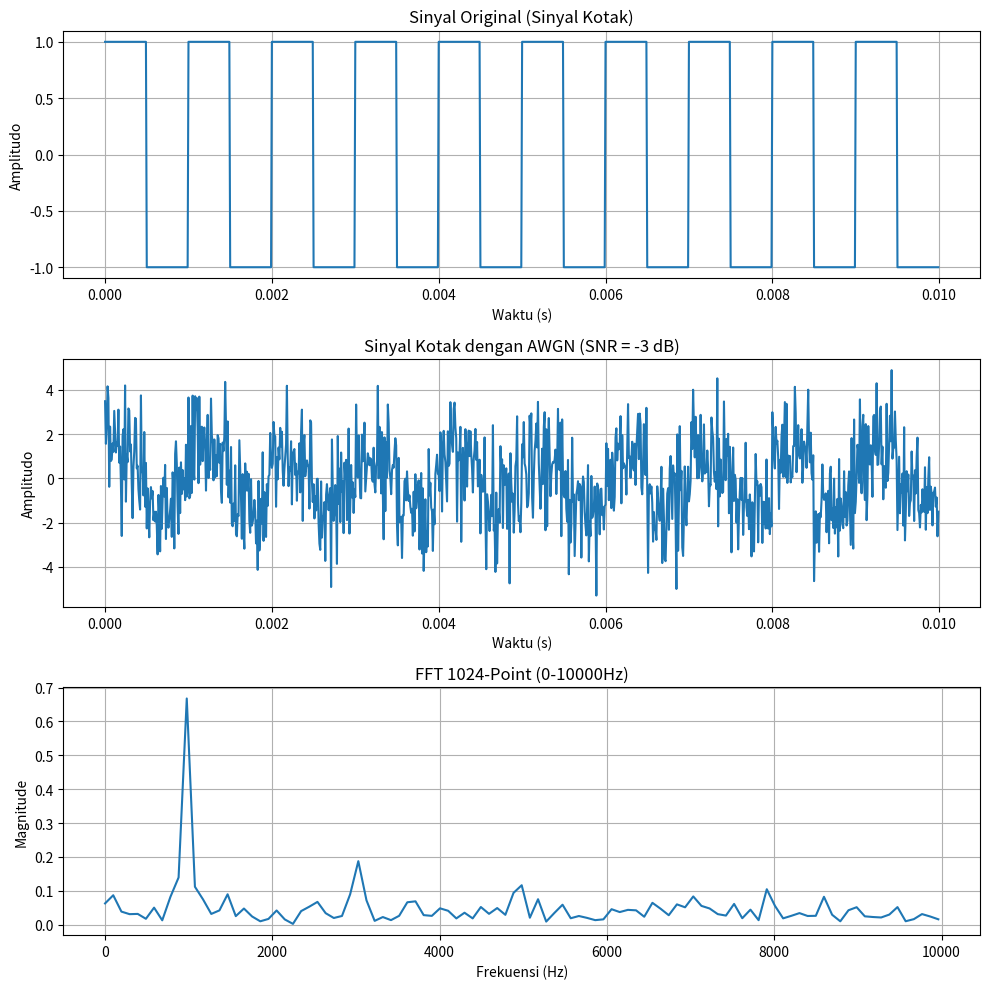
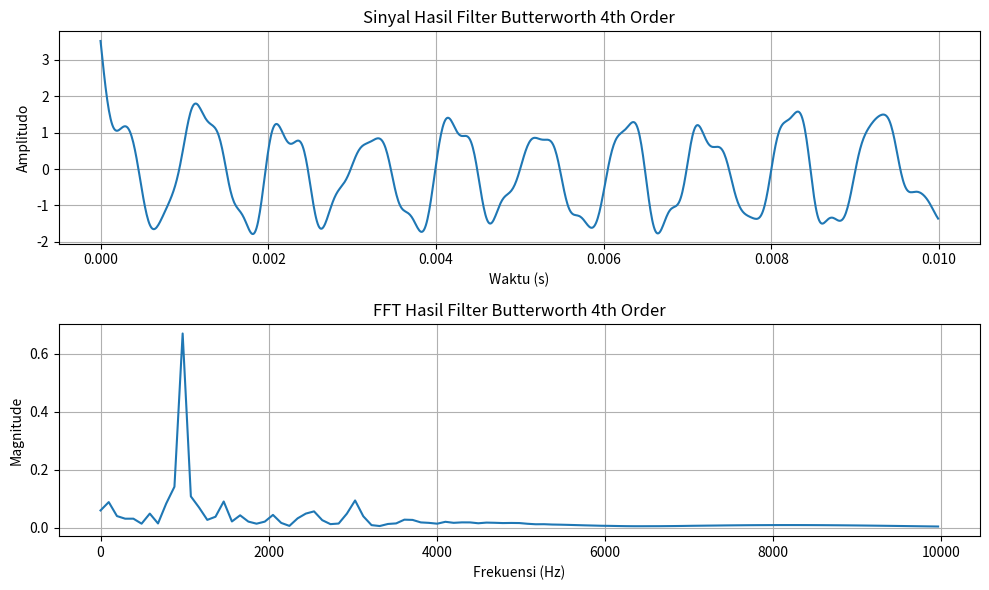
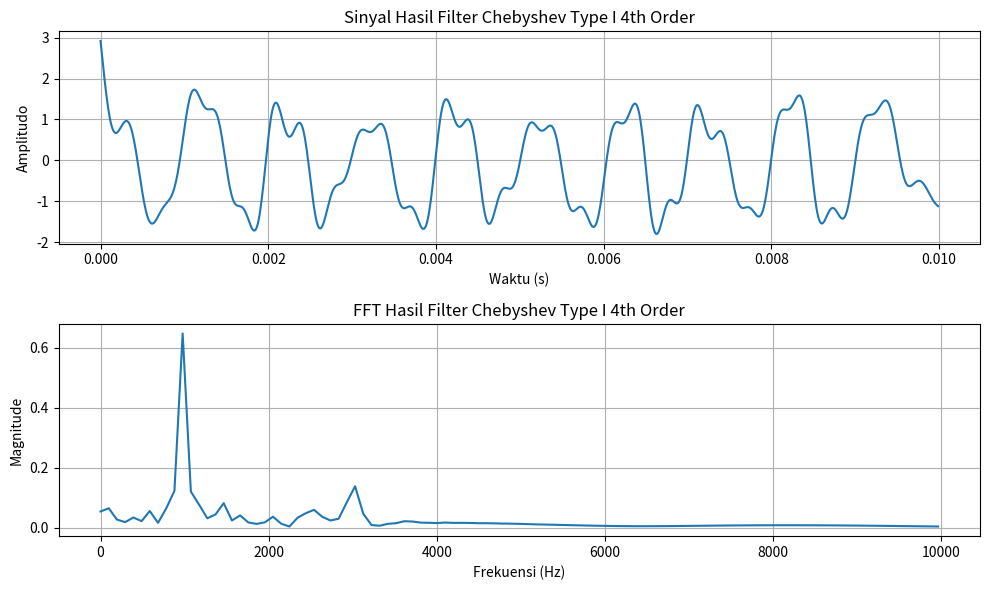
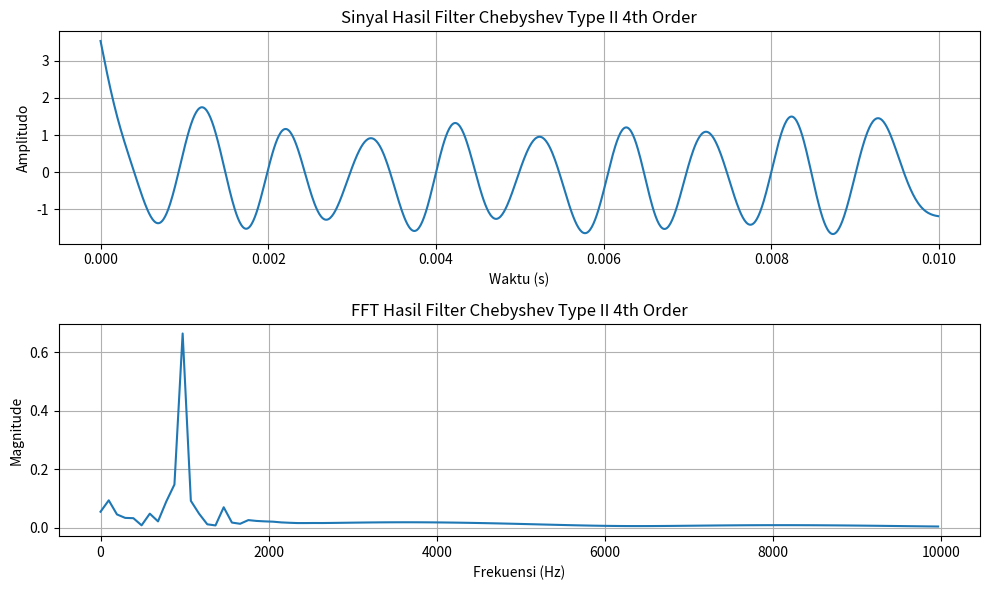
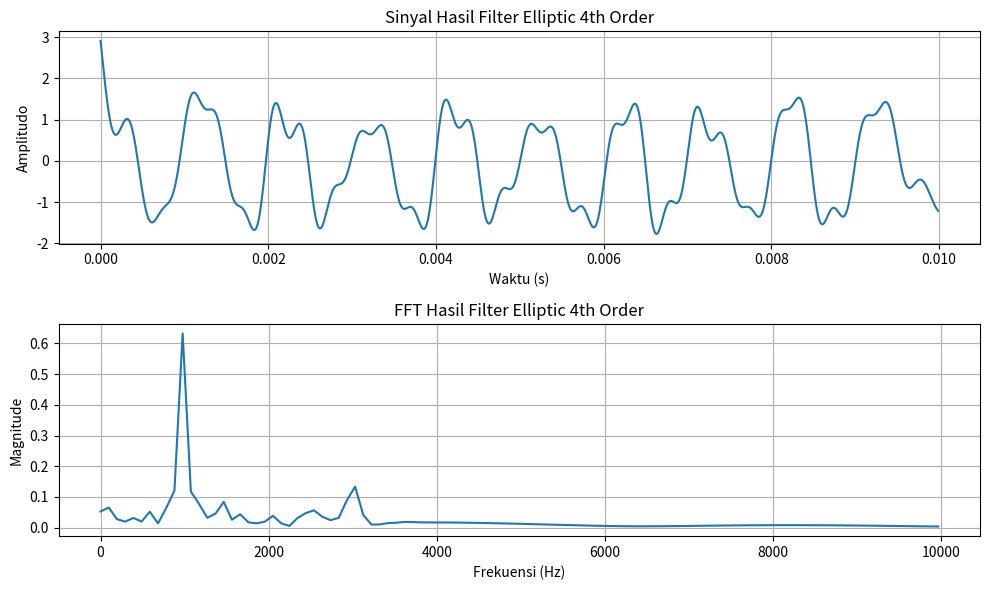
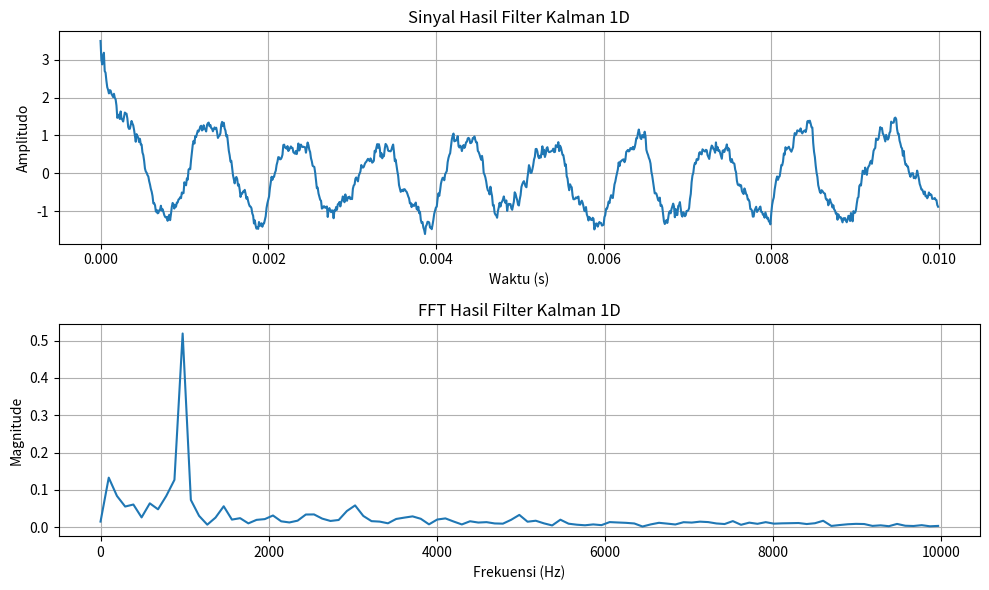
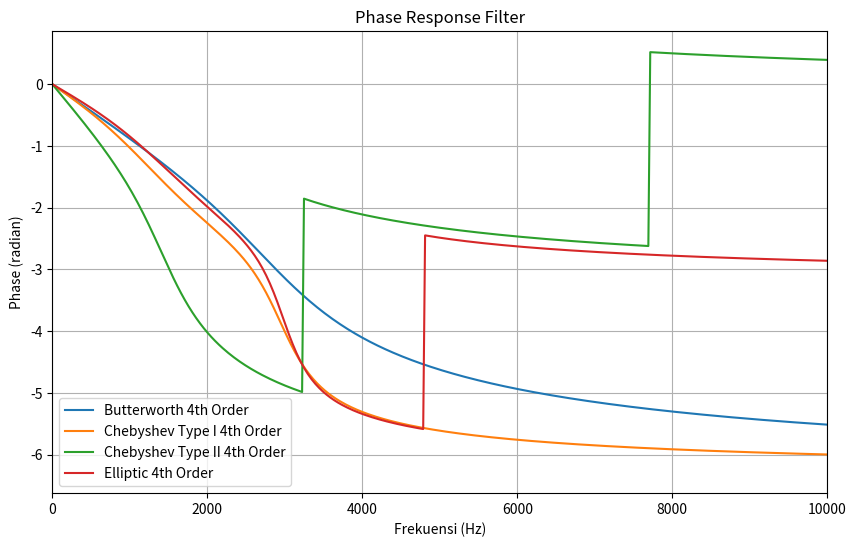

These charts were generated, in order, by the following Python code:
import numpy as np
import matplotlib.pyplot as plt
from scipy import signal
from scipy.signal import butter, cheby1, cheby2, ellip, filtfilt
from scipy.signal import freqz
np.random.seed(0) 

# Parameter
f = 1000          # Frekuensi (Hz)
A = 1             # Amplitudo
fs = 100000       # Sampling frequency (Hz)
t = np.arange(0, 0.01, 1/fs)  # Waktu 10 ms

# Membuat sinyal kotak
square_wave = A * signal.square(2 * np.pi * f * t)

# ===== AWGN SNR = -3 dB =====
SNR_dB = -3
signal_power = np.mean(square_wave**2) # Daya sinyal 
SNR_linear = 10**(SNR_dB/10) # Konversi SNR dari dB ke linear
noise_power = signal_power / SNR_linear # Daya noise yang diperlukan untuk mencapai SNR yang diinginkan
noise = np.random.normal(0, np.sqrt(noise_power), len(square_wave)) # Generate noise Gaussian
noisy_signal = square_wave + noise # menambahkan noise 

# ===== FFT 1024 POINT =====
NFFT = 1024 # Jumlah titik FFT
fft_signal = np.fft.fft(noisy_signal, NFFT) # Melakukan FFT pada sinyal noisy
fft_magnitude = np.abs(fft_signal) / NFFT # Normalisasi magnitude FFT
freq_axis = np.fft.fftfreq(NFFT, 1/fs) # Membuat sumbu frekuensi untuk FFT

# Ambil frekuensi positif saja
half = NFFT // 2 # Karena FFT simetris, kita hanya perlu setengahnya
freq_axis = freq_axis[:half] # Ambil magnitude untuk frekuensi positif
fft_magnitude = fft_magnitude[:half] # Ambil frekuensi positif dan magnitude yang sesuai

# ===== Parameter Filter =====
cutoff_freq = 3000 # Frekuensi cutoff (Hz)
order = 4 # Orde filter
nyquist = fs / 2 # Frekuensi Nyquist
normal_cutoff = cutoff_freq / nyquist # Normalisasi frekuensi cutoff

# ===== Filter Butterworth 4th Order =====
b, a = butter(order, normal_cutoff, btype='low') # Hitung koefisien filter Butterworth
filtered_butter = filtfilt(b, a, noisy_signal) # Terapkan filter pada sinyal noisy
# ===== FFT HASIL BUTTERWORTH =====
fft_butter = np.fft.fft(filtered_butter, NFFT) # Melakukan FFT pada sinyal hasil filter Butterworth
fft_butter_mag = np.abs(fft_butter) / NFFT # Normalisasi magnitude FFT hasil filter Butterworth
fft_butter_mag = fft_butter_mag[:half] # Ambil frekuensi positif saja untuk hasil filter Butterworth


# ===== Filter Chebyshev Type I 4th Order =====
rp = 1 # Ripple dalam dB
b_cheby, a_cheby = cheby1(order, rp, normal_cutoff, btype='low') # Hitung koefisien filter Chebyshev
filtered_cheby = filtfilt(b_cheby, a_cheby, noisy_signal) # Terapkan filter pada sinyal noisy
# ===== FFT HASIL CHEBYSHEV TYPE I =====
fft_cheby1 = np.fft.fft(filtered_cheby, NFFT)
fft_cheby1_mag = np.abs(fft_cheby1) / NFFT
fft_cheby1_mag = fft_cheby1_mag[:half]

# ===== Filter Chebyshev Type II 4th Order =====
rs = 40 # Attenuation dalam dB
b_cheby2, a_cheby2 = cheby2(order, rs, normal_cutoff, btype='low') # Hitung koefisien filter Chebyshev Type II
filtered_cheby2 = filtfilt(b_cheby2, a_cheby2, noisy_signal) # Terapkan filter pada sinyal noisy
# ===== FFT HASIL CHEBYSHEV TYPE II =====
fft_cheby2 = np.fft.fft(filtered_cheby2, NFFT)
fft_cheby2_mag = np.abs(fft_cheby2) / NFFT
fft_cheby2_mag = fft_cheby2_mag[:half]

# ===== Filter Elliptic 4th Order =====
rp_ellip = 1 # Ripple dalam dB
rs_ellip = 40 # Stopband Attenuation dalam dB
b_ellip, a_ellip = ellip(order, rp_ellip, rs_ellip, normal_cutoff, btype='low') # Hitung koefisien filter Elliptic
filtered_ellip = filtfilt(b_ellip, a_ellip, noisy_signal) # Terapkan filter pada sinyal noisy
# ===== FFT HASIL ELLIPTIC =====
fft_ellip = np.fft.fft(filtered_ellip, NFFT)
fft_ellip_mag = np.abs(fft_ellip) / NFFT
fft_ellip_mag = fft_ellip_mag[:half]

# ===== Kalman Filter 1D =====
Q = 0.01 # Variansi proses (process noise) [semakin kecil semakin halus hasil filter, tetapi bisa kehilangan detail]
R = noise_power # Variansi pengukuran (measurement noise) [sesuaikan dengan daya noise yang digunakan]
x_est = np.zeros_like(noisy_signal) # Inisialisasi array untuk estimasi sinyal
P = 1 # Inisialisasi error covariance
for i in range(len(noisy_signal)):
    # Prediction step
    if i == 0:
        x_pred = noisy_signal[0] # Untuk iterasi pertama, gunakan nilai pengukuran sebagai prediksi awal
    else:
        x_pred = x_est[i-1] # Prediksi nilai sinyal (gunakan nilai sebelumnya)
    
    P_pred = P + Q # Prediksi error covariance

    # Kalman gain
    K = P_pred / (P_pred + R) 
    # Update step
    x_est[i] = x_pred + K * (noisy_signal[i] - x_pred) # Update estimasi dengan pengukuran
    P = (1 - K) * P_pred # Update error covariance
# ===== FFT HASIL KALMAN =====
fft_kalman = np.fft.fft(x_est, NFFT)
fft_kalman_mag = np.abs(fft_kalman) / NFFT
fft_kalman_mag = fft_kalman_mag[:half]

#===== Hasil PHASE =====
(w, h_butter) = freqz(b, a, worN=2048, fs=fs)
(w, h_cheby1) = freqz(b_cheby, a_cheby, worN=2048, fs=fs)
(w, h_cheby2) = freqz(b_cheby2, a_cheby2, worN=2048, fs=fs)
(w, h_ellip) = freqz(b_ellip, a_ellip, worN=2048, fs=fs)
phase_butter = np.unwrap(np.angle(h_butter)) # Phase response untuk Butterworth
phase_cheby1 = np.unwrap(np.angle(h_cheby1)) # Phase response untuk Chebyshev Type I
phase_cheby2 = np.unwrap(np.angle(h_cheby2)) # Phase response untuk Chebyshev Type II
phase_ellip = np.unwrap(np.angle(h_ellip)) # Phase response untuk Elliptic


# Plot 
plt.figure(figsize=(10, 10))
plt.subplot(3, 1, 1)
plt.plot(t, square_wave, label="Original") 
plt.title("Sinyal Original (Sinyal Kotak)")
plt.xlabel("Waktu (s)")
plt.ylabel("Amplitudo")
plt.grid(True)

#plot sinyal noisy tanpa fft
plt.subplot(3, 1, 2)
plt.plot(t, noisy_signal) #tanpa fft
plt.title("Sinyal Kotak dengan AWGN (SNR = -3 dB)")
plt.xlabel("Waktu (s)")
plt.ylabel("Amplitudo")
plt.grid(True)
#plot sinyal dengan fft 1024 point
max_freq = 10000 # Batas frekuensi untuk plot
mask = freq_axis <= max_freq # Buat mask untuk frekuensi yang diinginkan
freq_plot = freq_axis[mask] # Ambil frekuensi yang diinginkan
magnitude_plot = fft_magnitude[mask] # Ambil magnitude yang sesuai dengan frekuensi yang diinginkan
plt.subplot(3, 1, 3)
plt.plot(freq_plot, magnitude_plot)
plt.title("FFT 1024-Point (0-10000Hz)")
plt.xlabel("Frekuensi (Hz)")
plt.ylabel("Magnitude")
plt.grid(True)
plt.tight_layout()


#plot sinyal hasil filter butterworth 4th order
plt.figure(figsize=(10, 6))
plt.subplot(2, 1, 1)
plt.plot(t, filtered_butter)
plt.title("Sinyal Hasil Filter Butterworth 4th Order")
plt.xlabel("Waktu (s)")
plt.ylabel("Amplitudo")
plt.grid(True)
fft_butter_plot = fft_butter_mag[mask] 
plt.subplot(2, 1, 2)
plt.plot(freq_plot, fft_butter_plot)
plt.title("FFT Hasil Filter Butterworth 4th Order")
plt.xlabel("Frekuensi (Hz)")
plt.ylabel("Magnitude")
plt.grid(True)
plt.tight_layout()



#plot sinyal hasil filter chebyshev Type I 4th order
plt.figure(figsize=(10, 6))
plt.subplot(2, 1, 1)
plt.plot(t, filtered_cheby)
plt.title("Sinyal Hasil Filter Chebyshev Type I 4th Order")
plt.xlabel("Waktu (s)")
plt.ylabel("Amplitudo")
plt.grid(True)
fft_cheby1_plot = fft_cheby1_mag[mask]
plt.subplot(2, 1, 2)
plt.plot(freq_plot, fft_cheby1_plot)
plt.title("FFT Hasil Filter Chebyshev Type I 4th Order")
plt.xlabel("Frekuensi (Hz)")
plt.ylabel("Magnitude")
plt.grid(True)
plt.tight_layout()

#plot sinyal hasil filter chebyshev Type II 4th order
plt.figure(figsize=(10, 6))
plt.subplot(2, 1, 1)
plt.plot(t, filtered_cheby2)
plt.title("Sinyal Hasil Filter Chebyshev Type II 4th Order")
plt.xlabel("Waktu (s)")
plt.ylabel("Amplitudo")
plt.grid(True)
fft_cheby2_plot = fft_cheby2_mag[mask]
plt.subplot(2, 1, 2)
plt.plot(freq_plot, fft_cheby2_plot)
plt.title("FFT Hasil Filter Chebyshev Type II 4th Order")
plt.xlabel("Frekuensi (Hz)")
plt.ylabel("Magnitude")
plt.grid(True)
plt.tight_layout()



#plot sinyal hasil filter elliptic 4th order
plt.figure(figsize=(10, 6))
plt.subplot(2, 1, 1)
plt.plot(t, filtered_ellip)
plt.title("Sinyal Hasil Filter Elliptic 4th Order")
plt.xlabel("Waktu (s)")
plt.ylabel("Amplitudo")
plt.grid(True)
fft_ellip_plot = fft_ellip_mag[mask]
plt.subplot(2, 1, 2)
plt.plot(freq_plot, fft_ellip_plot)
plt.title("FFT Hasil Filter Elliptic 4th Order")
plt.xlabel("Frekuensi (Hz)")
plt.ylabel("Magnitude")
plt.grid(True)
plt.tight_layout()



#plot sinyal hasil filter kalman 1D
plt.figure(figsize=(10, 6))
plt.subplot(2, 1, 1)
plt.plot(t, x_est)
plt.title("Sinyal Hasil Filter Kalman 1D")
plt.xlabel("Waktu (s)")
plt.ylabel("Amplitudo")
plt.grid(True)
fft_kalman_plot = fft_kalman_mag[mask]
plt.subplot(2, 1, 2)
plt.plot(freq_plot, fft_kalman_plot)
plt.title("FFT Hasil Filter Kalman 1D")
plt.xlabel("Frekuensi (Hz)")
plt.ylabel("Magnitude")
plt.grid(True)
plt.tight_layout()

# Plot phase response untuk semua filter
plt.figure(figsize=(10, 6))
plt.plot(w, phase_butter, label='Butterworth 4th Order')
plt.plot(w, phase_cheby1, label='Chebyshev Type I 4th Order')
plt.plot(w, phase_cheby2, label='Chebyshev Type II 4th Order')
plt.plot(w, phase_ellip, label='Elliptic 4th Order')
plt.title("Phase Response Filter")
plt.xlabel("Frekuensi (Hz)")
plt.ylabel("Phase (radian)")
plt.grid(True)
plt.xlim(0, 10000) # Batasi sumbu x hingga 10 kHz
plt.legend()




plt.show()
